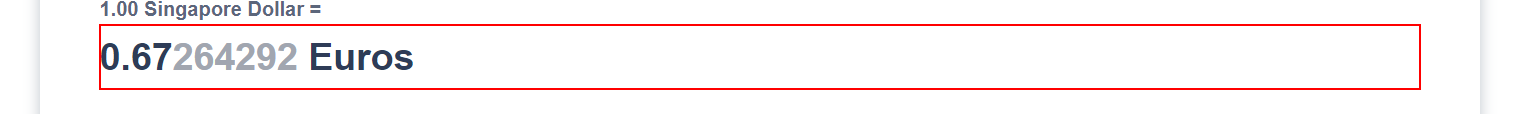
Task: All learnings are defined here in this project
Workflow: Xe Conversion

Step 1: get-text from the paragraph
